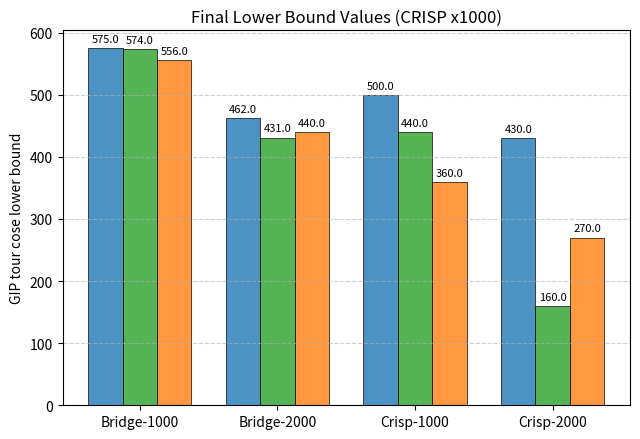

Recreate this plot in Python.
#!/usr/bin/env python3
"""
Single-panel figure:
(A) Tour cost (CRISP instances scaled by ×1000)

Colors are fully user-modifiable via the COLORS dictionary.
"""

import matplotlib.pyplot as plt
import numpy as np

# -----------------------------
# Flags
# -----------------------------
INCLUDE_GUROBI_GENERAL_HEURISTICS = False  # toggle 4th bar

# -----------------------------
# Experiments & algorithms
# -----------------------------
experiments = ["Bridge-1000", "Bridge-2000", "Crisp-1000", "Crisp-2000"]
CRISP_EXPS = {"Crisp-1000", "Crisp-2000"}

algorithms_base = [
    "Group-Cutset Formulation",
    "SCF Formulation",
    "Charge Formulation (Mizutani et. al.)",
]
EXTRA_ALG = "Gurobi general heuristics"

algorithms = (
    algorithms_base + [EXTRA_ALG]
    if INCLUDE_GUROBI_GENERAL_HEURISTICS
    else algorithms_base
)

# -----------------------------
# MODIFIABLE COLORS
# -----------------------------
COLORS = {
    "Group-Cutset Formulation": '#1f77b4',   # blue
    "SCF Formulation": "#2ca02c", # orange
    "Charge Formulation (Mizutani et. al.)": "#ff7f0e"            # green
}

# -----------------------------
# Tour cost values (lower is better)
# -----------------------------
# --- Gap
# values = {
#     groups_sampling[0]: [42.8, 51.04, 48, 62.8],
#     groups_sampling[1]: [6.49, 32.7, 46.3, 86.6],
#     groups_sampling[2]: [12.3, 34.1, 51.3, 77.9],
# }

# --- LB
values = {
    algorithms_base[0]: [575, 462, 0.50, 0.43],
    algorithms_base[1]: [574, 431, 0.44, 0.16],
    algorithms_base[2]: [556, 440, 0.36, 0.27],
}


# -----------------------------
# Scale CRISP tour costs by 1000
# -----------------------------
scaled_values = {alg: [] for alg in algorithms}
for j, exp in enumerate(experiments):
    scale = 1000 if exp in CRISP_EXPS else 1
    for alg in algorithms:
        scaled_values[alg].append(values[alg][j] * scale)

# -----------------------------
# Plot
# -----------------------------
x = np.arange(len(experiments))
bar_width = 0.18 if INCLUDE_GUROBI_GENERAL_HEURISTICS else 0.25

fig, ax = plt.subplots(figsize=(6.5, 4.5))

for i, alg in enumerate(algorithms):
    bars = ax.bar(
        x + i * bar_width,
        scaled_values[alg],
        width=bar_width,
        color=COLORS[alg],
        edgecolor="black",
        linewidth=0.6,
        alpha=0.8,
        label=alg,
    )

    # Value annotations
    for k, b in enumerate(bars):
        v = scaled_values[alg][k]
        ax.annotate(
            f"{v:.1f}" if v >= 10 else f"{v:.3f}",
            (b.get_x() + b.get_width() / 2, b.get_height()),
            xytext=(0, 3),
            textcoords="offset points",
            ha="center",
            va="bottom",
            fontsize=8,
        )

# -----------------------------
# Formatting
# -----------------------------
# ax.set_title("Final Optimality Gap (T = 1000s)")
# ax.set_ylabel("Gap [Percent]")


ax.set_title("Final Lower Bound Values (CRISP x1000)")
ax.set_ylabel("GIP tour cose lower bound")

ax.set_xticks(x + bar_width * (len(algorithms) - 1) / 2)
ax.set_xticklabels(experiments)
ax.grid(axis="y", linestyle="--", alpha=0.6)

# ax.legend(
#     loc="upper left",
#     frameon=True,
#     fontsize=9,
# )

plt.tight_layout()
plt.show()
print("Done.")
